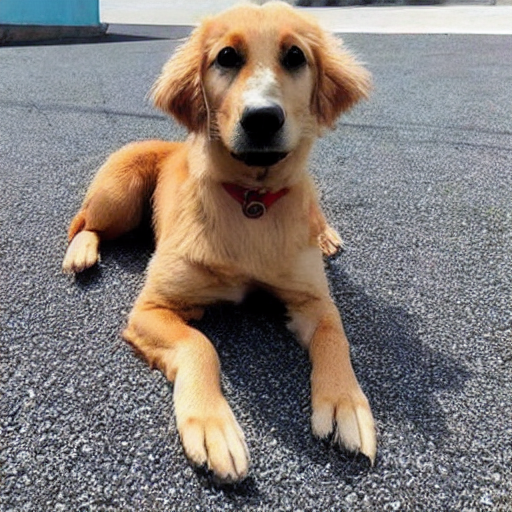
Generation parameters embedded in this image by AUTOMATIC1111 Stable Diffusion web UI or a fork of it (Forge, ...) (PNG 'parameters' text chunk):
photo of a dog
Negative prompt: unfocused, distorted, bad composition
Steps: 50, Sampler: DDIM, CFG scale: 10, Seed: 88569552, Size: 512x512, Model hash: 06c50424, Batch size: 30, Batch pos: 24